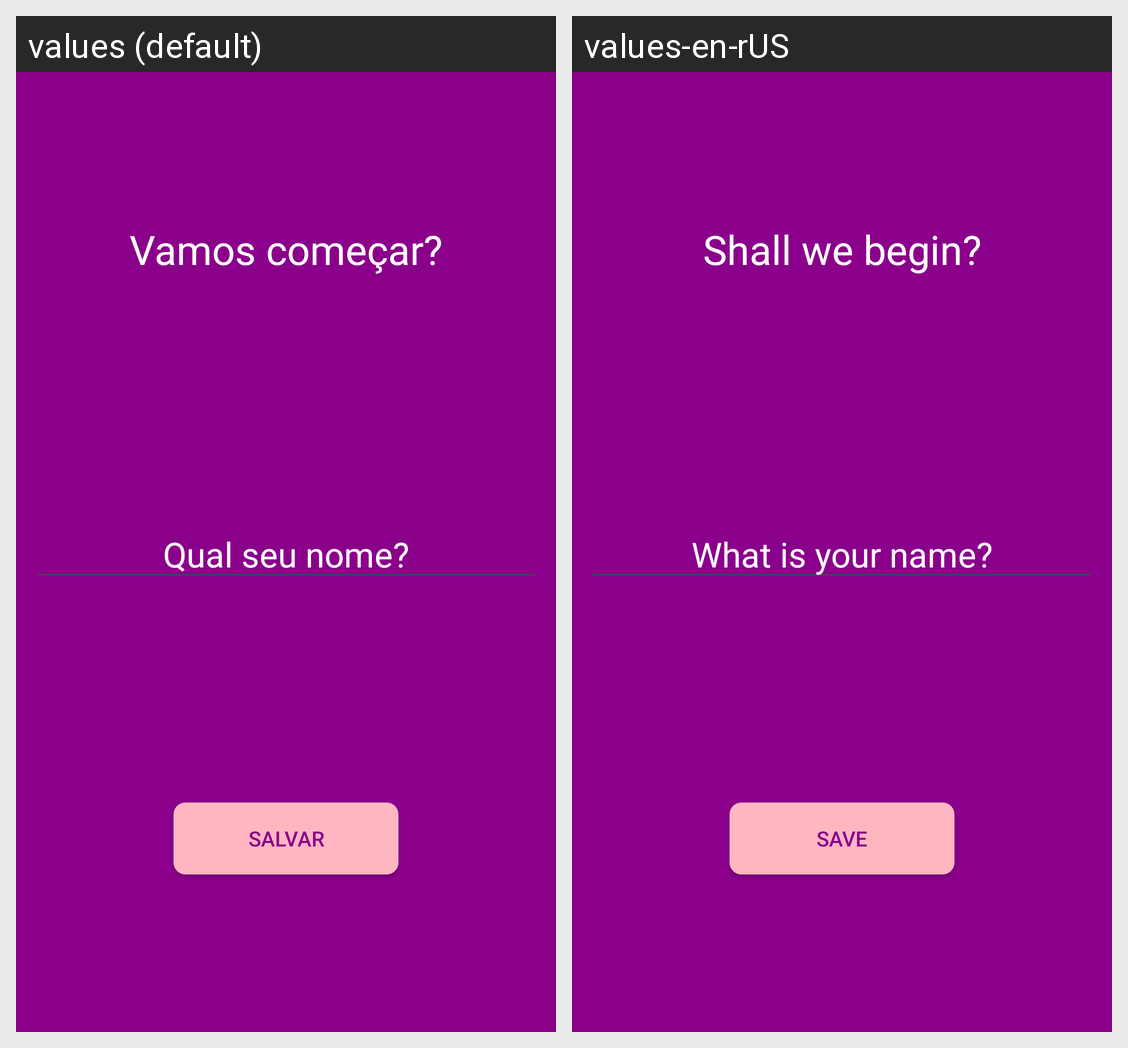

The same Android screen rendered under two of its app's locales, left to right. List the strings drawn on it with the default value and each locale's translation.
Android screen res/layout/activity_user.xml rendered under 2 locales, left to right: values (default), values-en-rUS. Device: Nexus 5 (rendered at 1080×1920; each locale shown at half size, 540×960, under a caption strip naming it); theme Theme.Motivation.
Strings drawn on this screen, with the default value and each locale's value (text and hints the layout hard-codes, and strings that could not be matched under every locale, appear in the picture but are not listed):

vamos_comecar
  values: Vamos começar?
  values-en-rUS: Shall we begin?

qual_seu_nome
  values: Qual seu nome?
  values-en-rUS: What is your name?

save
  values: Salvar
  values-en-rUS: Save
